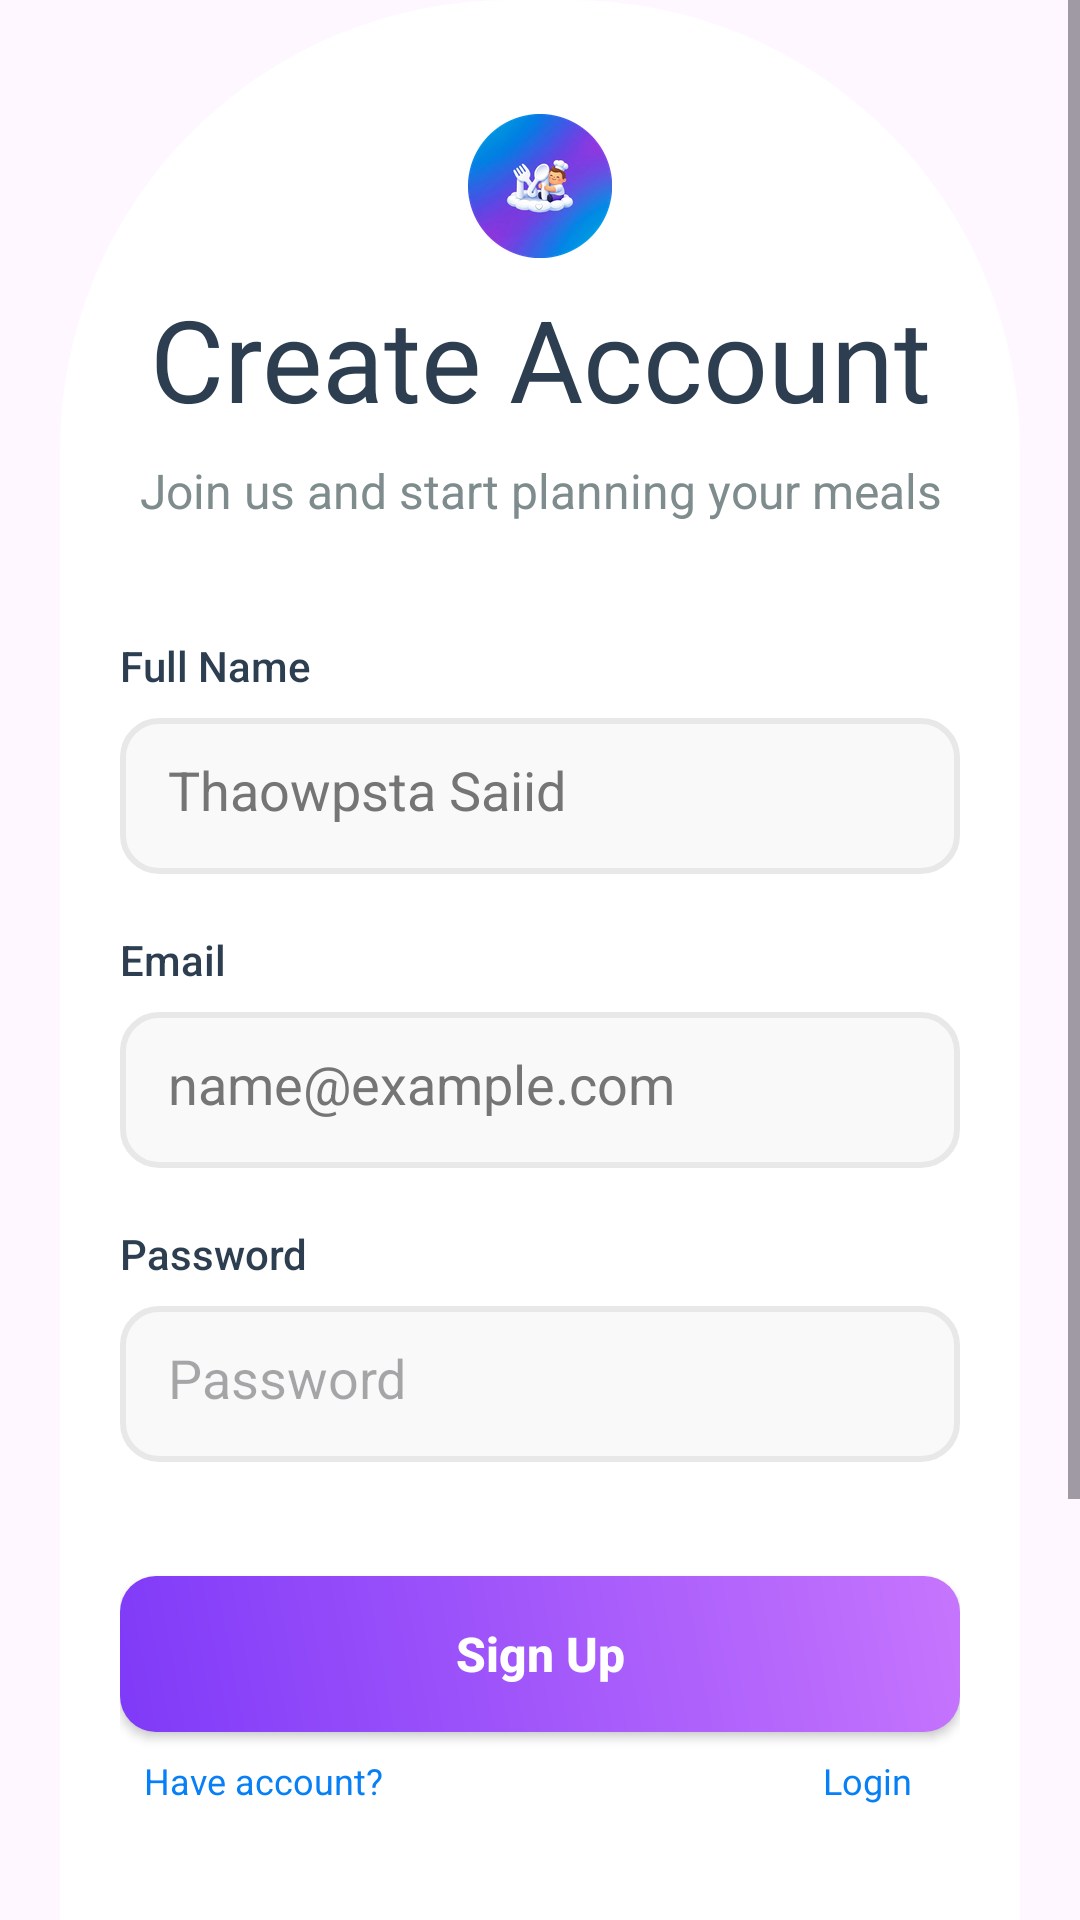

Produce the Android XML layout that renders to this screen, including the resource entries it uses.
<!-- AndroidManifest.xml: application theme Theme.MealMate -->
<!-- res/layout/fragment_sign_up.xml -->
<?xml version="1.0" encoding="utf-8"?>
<ScrollView xmlns:android="http://schemas.android.com/apk/res/android"
    xmlns:app="http://schemas.android.com/apk/res-auto"
    xmlns:tools="http://schemas.android.com/tools"
    android:layout_width="match_parent"
    android:layout_height="match_parent"
    android:fillViewport="true">

    <androidx.constraintlayout.widget.ConstraintLayout
        android:layout_width="match_parent"
        android:layout_height="match_parent">

        <LinearLayout
            android:layout_width="match_parent"
            android:layout_height="match_parent"
            android:layout_gravity="center_horizontal"
            android:background="@drawable/login_bg"
            android:orientation="vertical"
            android:layout_marginHorizontal="@dimen/primary_button_corners"
            android:paddingHorizontal="@dimen/primary_button_corners"
            android:paddingTop="@dimen/padding_margin_38"
            app:layout_constraintTop_toTopOf="parent"
            app:layout_constraintBottom_toBottomOf="parent"
            app:layout_constraintStart_toStartOf="parent"
            app:layout_constraintEnd_toEndOf="parent"
        tools:context=".ui.auth.sign_up.view.SignUpFragment">

            <ImageView
                android:id="@+id/logo"
                android:layout_width="match_parent"
                android:layout_height="wrap_content"
                android:contentDescription="@string/app_name"
                android:src="@mipmap/ic_launcher_round" />

            <TextView
                android:id="@+id/sign_up_title"
                android:layout_width="match_parent"
                android:layout_height="wrap_content"
                android:layout_marginVertical="@dimen/padding_margin_8"
                android:fontFamily="@font/fredoka_bold"
                android:text="@string/create_acc"
                android:textAlignment="center"
                android:textColor="@color/txt_dark"
                android:textSize="@dimen/txt_size_38" />

            <TextView
                android:id="@+id/sign_up_subtitle"
                android:layout_width="match_parent"
                android:layout_height="wrap_content"
                android:text="@string/sign_up_subtitle"
                android:textAlignment="center"
                android:textColor="@color/txt_light"
                android:textSize="@dimen/txt_size_16" />

            <TextView
                android:layout_width="match_parent"
                android:layout_height="wrap_content"
                android:layout_marginTop="@dimen/padding_margin_38"
                android:fontFamily="sans-serif-medium"
                android:text="@string/name"
                android:textColor="@color/txt_dark" />

            <EditText
                android:id="@+id/name"
                android:layout_width="match_parent"
                android:layout_height="@dimen/txt_field_h"
                android:layout_marginTop="@dimen/padding_margin_8"
                android:autofillHints="username"
                android:background="@drawable/rounded_txt_field"
                android:hint="@string/name_hint"
                android:padding="@dimen/padding_margin_16"
                android:textColorHint="@color/hint_txt_field"
                android:inputType="textCapWords"/>

            <TextView
                android:layout_width="match_parent"
                android:layout_height="wrap_content"
                android:layout_marginTop="@dimen/padding_margin_19"
                android:fontFamily="sans-serif-medium"
                android:text="@string/email"
                android:textColor="@color/txt_dark" />

            <EditText
                android:id="@+id/email"
                android:layout_width="match_parent"
                android:layout_height="@dimen/txt_field_h"
                android:layout_marginTop="@dimen/padding_margin_8"
                android:autofillHints="emailAddress"
                android:background="@drawable/rounded_txt_field"
                android:hint="@string/emailHint"
                android:padding="@dimen/padding_margin_16"
                android:textColorHint="@color/hint_txt_field"
                android:inputType="textEmailAddress"/>

            <TextView
                android:layout_width="match_parent"
                android:layout_height="wrap_content"
                android:layout_marginTop="@dimen/padding_margin_19"
                android:fontFamily="sans-serif-medium"
                android:text="@string/password"
                android:textColor="@color/txt_dark" />

            <EditText
                android:id="@+id/password"
                android:layout_width="match_parent"
                android:layout_height="@dimen/txt_field_h"
                android:layout_marginTop="@dimen/padding_margin_8"
                android:autofillHints="password"
                android:background="@drawable/rounded_txt_field"
                android:hint="@string/password"
                android:inputType="textPassword"
                android:padding="@dimen/padding_margin_16" />

            <androidx.appcompat.widget.AppCompatButton
                android:id="@+id/sign_up"
                android:layout_width="match_parent"
                android:layout_height="@dimen/txt_field_h"
                android:layout_marginTop="@dimen/padding_margin_38"
                android:background="@drawable/primary_button_filled"
                android:text="@string/sign_up"
                android:textAllCaps="false"
                android:textColor="@color/splash_subtitle_color"
                android:textSize="@dimen/txt_size_16"
                android:textStyle="bold" />

            <LinearLayout
                android:layout_width="match_parent"
                android:layout_height="wrap_content"
                android:layout_marginHorizontal="@dimen/padding_margin_8"
                android:layout_marginTop="@dimen/padding_margin_8">

                <TextView
                    android:layout_width="wrap_content"
                    android:layout_height="wrap_content"
                    android:gravity="start"
                    android:text="@string/have_acc"
                    android:textColor="@color/secondary_color"
                    android:textSize="@dimen/txt_size_12" />

                <TextView
                    android:id="@+id/login"
                    android:layout_width="match_parent"
                    android:layout_height="wrap_content"
                    android:layout_marginHorizontal="@dimen/padding_margin_8"
                    android:clickable="true"
                    android:focusable="true"
                    android:fontFamily="@font/fredoka_bold"
                    android:gravity="end"
                    android:text="@string/login"
                    android:textColor="@color/secondary_color"
                    android:textSize="@dimen/txt_size_12" />

            </LinearLayout>

            <LinearLayout
                android:layout_width="match_parent"
                android:layout_height="wrap_content"
                android:layout_marginVertical="@dimen/padding_margin_38"
                android:orientation="horizontal"
                android:gravity="center_vertical">

                <com.google.android.material.divider.MaterialDivider
                    android:layout_width="0dp"
                    android:layout_weight="1"
                    android:layout_height="@dimen/padding_margin_1"
                    app:dividerColor="@color/stroke_txt_field" />

                <TextView
                    android:layout_width="wrap_content"
                    android:layout_height="wrap_content"
                    android:layout_marginHorizontal="@dimen/padding_margin_8"
                    android:text="@string/or"
                    android:textColor="@color/txt_light"
                    android:textSize="@dimen/txt_size_12" />

                <com.google.android.material.divider.MaterialDivider
                    android:layout_width="0dp"
                    android:layout_weight="1"
                    android:layout_height="@dimen/padding_margin_1"
                    app:dividerColor="@color/stroke_txt_field" />

            </LinearLayout>

            <LinearLayout
                android:layout_width="match_parent"
                android:layout_height="wrap_content"
                android:orientation="horizontal"
                android:gravity="center_horizontal"
                android:paddingBottom="@dimen/padding_margin_8">

                <ImageView
                    android:id="@+id/ic_google"
                    android:layout_width="wrap_content"
                    android:layout_height="wrap_content"
                    android:layout_gravity="center"
                    android:contentDescription="@string/google_login"
                    android:src="@drawable/ic_google"
                    android:background="@drawable/outlined_card"
                    android:padding="@dimen/padding_margin_3"
                    android:layout_marginHorizontal="@dimen/padding_margin_16"/>

                <ImageView
                    android:id="@+id/ic_facebook"
                    android:layout_width="wrap_content"
                    android:layout_height="wrap_content"
                    android:layout_gravity="center"
                    android:contentDescription="@string/facebook_login"
                    android:src="@drawable/ic_facebook"
                    android:background="@drawable/outlined_card"
                    android:padding="@dimen/padding_margin_3"
                    android:layout_marginHorizontal="@dimen/padding_margin_16"/>

            </LinearLayout>

            <androidx.appcompat.widget.AppCompatButton
                android:id="@+id/guest"
                android:layout_width="match_parent"
                android:layout_height="@dimen/txt_field_h"
                android:background="@drawable/primary_outlined_button"
                android:text="@string/guest"
                android:textAllCaps="false"
                android:textColor="@color/secondary_color"
                android:textSize="@dimen/txt_size_16"
                android:textStyle="bold"
                android:layout_marginTop="@dimen/corner_radius"/>

        </LinearLayout>

        <com.airbnb.lottie.LottieAnimationView
            android:id="@+id/loading_animation"
            android:layout_width="match_parent"
            android:layout_height="match_parent"
            app:lottie_rawRes="@raw/food_loading_animation"
            app:lottie_autoPlay="true"
            app:lottie_loop="true"
            android:visibility="gone"
            app:layout_constraintBottom_toBottomOf="parent"
            app:layout_constraintEnd_toEndOf="parent"
            app:layout_constraintStart_toStartOf="parent"
            app:layout_constraintTop_toTopOf="parent" />

    </androidx.constraintlayout.widget.ConstraintLayout>
</ScrollView>
<!-- resources referenced by this layout -->
<resources>
  <color name="hint_txt_field">#757575</color>
  <color name="secondary_color">#077FF7</color>
  <color name="splash_subtitle_color">#FFFFFF</color>
  <color name="stroke_txt_field">#E8E8E8</color>
  <color name="txt_dark">#2C3E50</color>
  <color name="txt_light">#7F8C8D</color>
  <dimen name="corner_radius">12dp</dimen>
  <dimen name="padding_margin_1">1dp</dimen>
  <dimen name="padding_margin_16">16dp</dimen>
  <dimen name="padding_margin_19">19dp</dimen>
  <dimen name="padding_margin_3">3dp</dimen>
  <dimen name="padding_margin_38">38dp</dimen>
  <dimen name="padding_margin_8">8dp</dimen>
  <dimen name="primary_button_corners">20dp</dimen>
  <dimen name="txt_field_h">52dp</dimen>
  <dimen name="txt_size_12">12sp</dimen>
  <dimen name="txt_size_16">16sp</dimen>
  <dimen name="txt_size_38">38sp</dimen>
  <!-- drawable login_bg (drawable) -->
  <?xml version="1.0" encoding="utf-8"?>
  <shape xmlns:android="http://schemas.android.com/apk/res/android">
      <solid android:color="@color/splash_subtitle_color"/>
      <corners android:topLeftRadius="@dimen/padding_margin_150"
          android:topRightRadius="@dimen/padding_margin_150"/>
  </shape>
  <!-- drawable outlined_card (drawable) -->
  <?xml version="1.0" encoding="utf-8"?>
  <shape xmlns:android="http://schemas.android.com/apk/res/android" android:shape="rectangle">
      <stroke android:color="@color/stroke_txt_field" android:width="@dimen/padding_margin_2"/>
      <corners android:radius="@dimen/corner_radius"/>
  </shape>
  <!-- drawable primary_button_filled (drawable) -->
  <?xml version="1.0" encoding="utf-8"?>
  <shape xmlns:android="http://schemas.android.com/apk/res/android"
      android:shape="rectangle"
      android:autoMirrored="true">
  
      <gradient
          android:startColor="@color/primary_button_start"
          android:endColor="@color/primary_button_end"
          android:angle="45"
          android:type="linear" />
  
      <corners android:radius="@dimen/corner_radius" />
  
  </shape>
  <!-- drawable primary_outlined_button (drawable) -->
  <?xml version="1.0" encoding="utf-8"?>
  <shape xmlns:android="http://schemas.android.com/apk/res/android"
      android:shape="rectangle">
  
      <solid android:color="@color/splash_subtitle_color"/>
      <stroke android:color="@color/primary_button_end" android:width="@dimen/padding_margin_2"/>
      <corners android:radius="@dimen/corner_radius"/>
  
  </shape>
  <!-- drawable rounded_txt_field (drawable) -->
  <?xml version="1.0" encoding="utf-8"?>
  <shape xmlns:android="http://schemas.android.com/apk/res/android" android:shape="rectangle">
      <solid android:color="@color/filled_txt_field"/>
      <corners android:radius="@dimen/corner_radius"/>
      <stroke android:color="@color/stroke_txt_field" android:width="2dp"/>
  </shape>
  <string name="app_name">MealMate</string>
  <string name="create_acc">Create Account</string>
  <string name="email">Email</string>
  <string name="emailHint">name@example.com</string>
  <string name="facebook_login">Sign in with Facebook</string>
  <string name="google_login">Sign in with Google</string>
  <string name="guest">Continue as Guest</string>
  <string name="have_acc">Have account?</string>
  <string name="login">Login</string>
  <string name="name">Full Name</string>
  <string name="name_hint">Thaowpsta Saiid</string>
  <string name="or">Or</string>
  <string name="password">Password</string>
  <string name="sign_up">Sign Up</string>
  <string name="sign_up_subtitle">Join us and start planning your meals</string>
  <style name="Theme.MealMate" parent="Base.Theme.MealMate" />
  <dimen name="padding_margin_150">150dp</dimen>
  <dimen name="padding_margin_2">2dp</dimen>
  <color name="primary_button_start">#7F3AF8</color>
  <color name="primary_button_end">#C675FD</color>
  <color name="filled_txt_field">#F9F9F9</color>
  <style name="Base.Theme.MealMate" parent="Theme.Material3.DayNight.NoActionBar">
          
          
  
  
      </style>
</resources>
